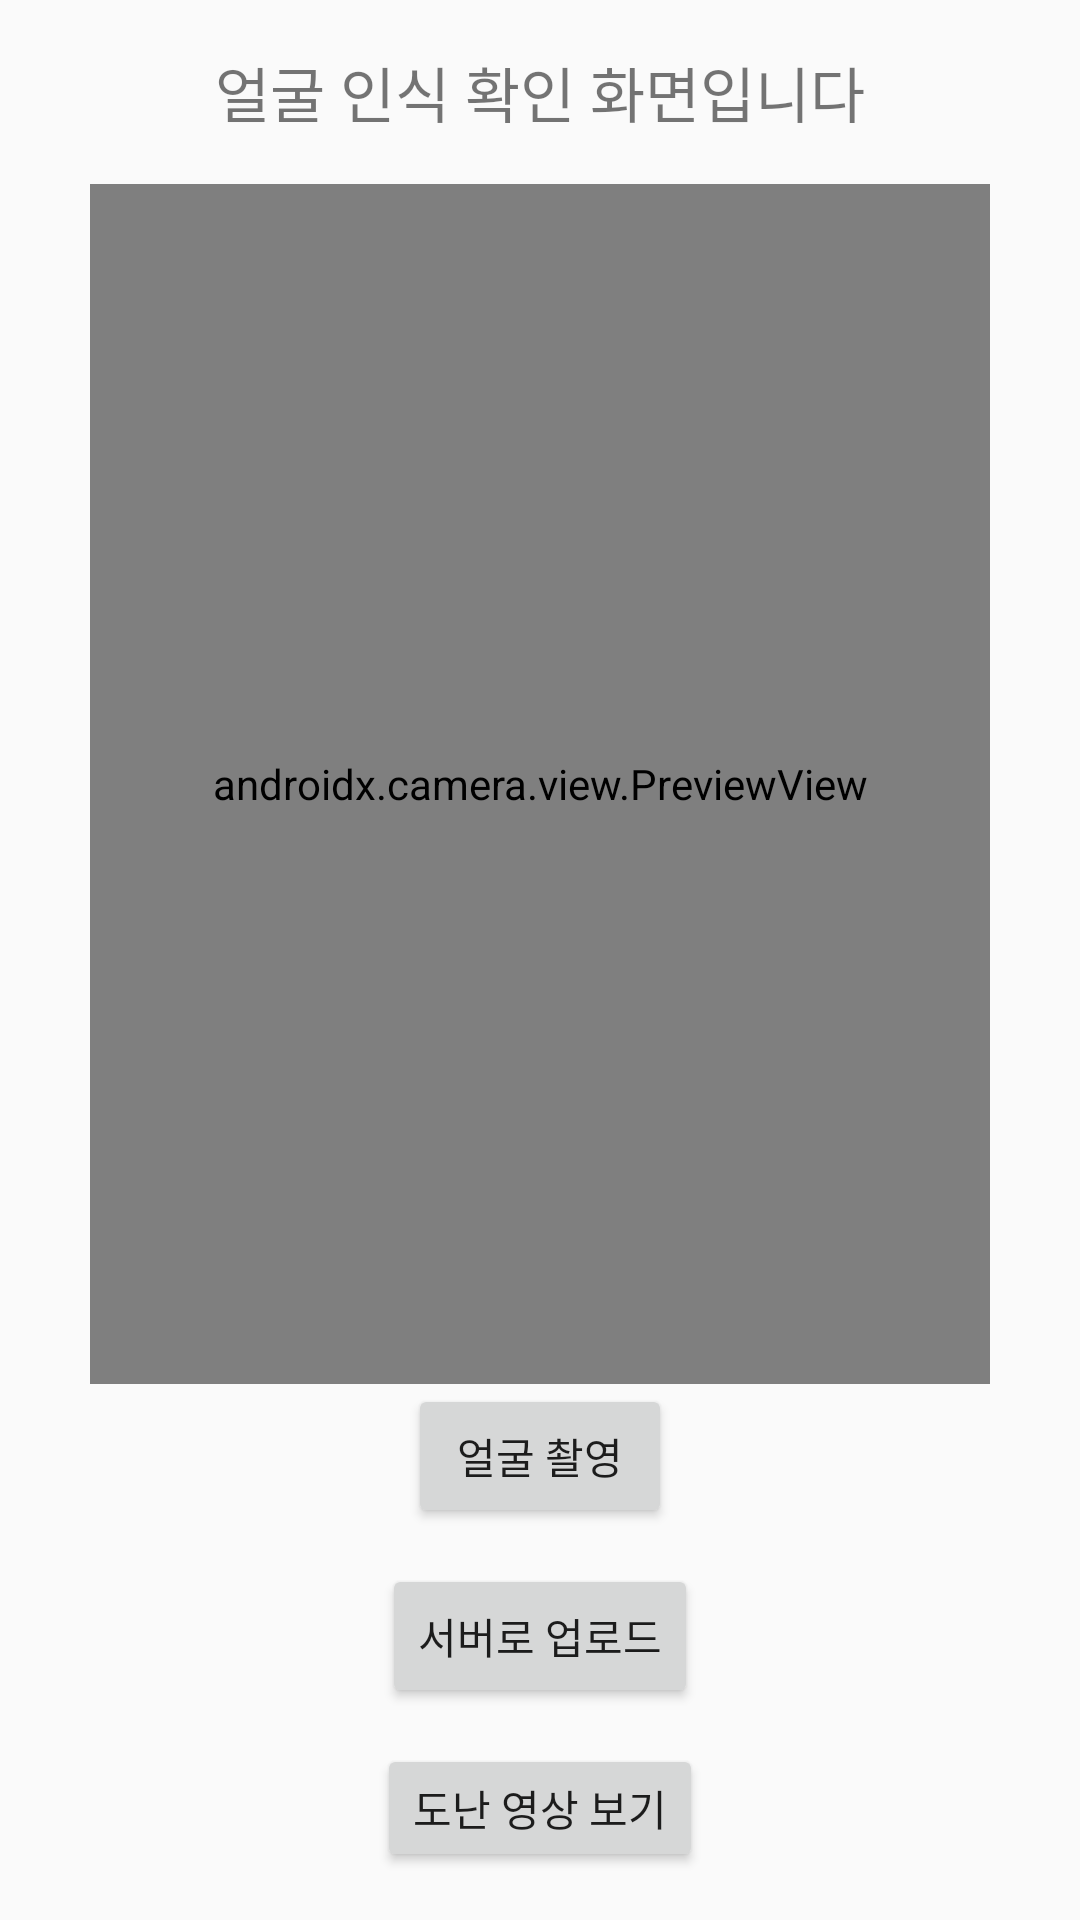

Android layout source for this screen:
<!-- AndroidManifest.xml: application theme Theme.Lovebike -->
<!-- res/layout/activity_owner_face.xml -->
<?xml version="1.0" encoding="utf-8"?>
<LinearLayout xmlns:android="http://schemas.android.com/apk/res/android"
    android:id="@+id/main"
    android:layout_width="match_parent"
    android:layout_height="match_parent"
    android:orientation="vertical"
    android:gravity="center"
    android:padding="16dp">

    <TextView
        android:layout_width="match_parent"
        android:layout_height="wrap_content"
        android:text="얼굴 인식 확인 화면입니다"
        android:textSize="20sp"
        android:gravity="center"
        android:layout_marginBottom="16dp"/>

    <androidx.camera.view.PreviewView
        android:id="@+id/previewView"
        android:layout_width="300dp"
        android:layout_height="400dp"
        android:layout_gravity="center" />

    <Button
        android:id="@+id/btnCapture"
        android:layout_width="wrap_content"
        android:layout_height="wrap_content"
        android:text="얼굴 촬영" />

    <Button
        android:id="@+id/btnUpload"
        android:layout_width="wrap_content"
        android:layout_height="wrap_content"
        android:text="서버로 업로드"
        android:layout_marginTop="12dp"/>

    <Button
        android:id="@+id/btnTestVideo"
        android:layout_width="wrap_content"
        android:layout_height="wrap_content"
        android:text="도난 영상 보기"
        android:layout_marginTop="12dp"/>
</LinearLayout>
<!-- resources referenced by this layout -->
<resources>
  <style name="Theme.Lovebike" parent="Theme.AppCompat.Light.DarkActionBar">
          <item name="colorPrimary">#6200EE</item>
          <item name="colorAccent">#03DAC5</item>
      </style>
</resources>
